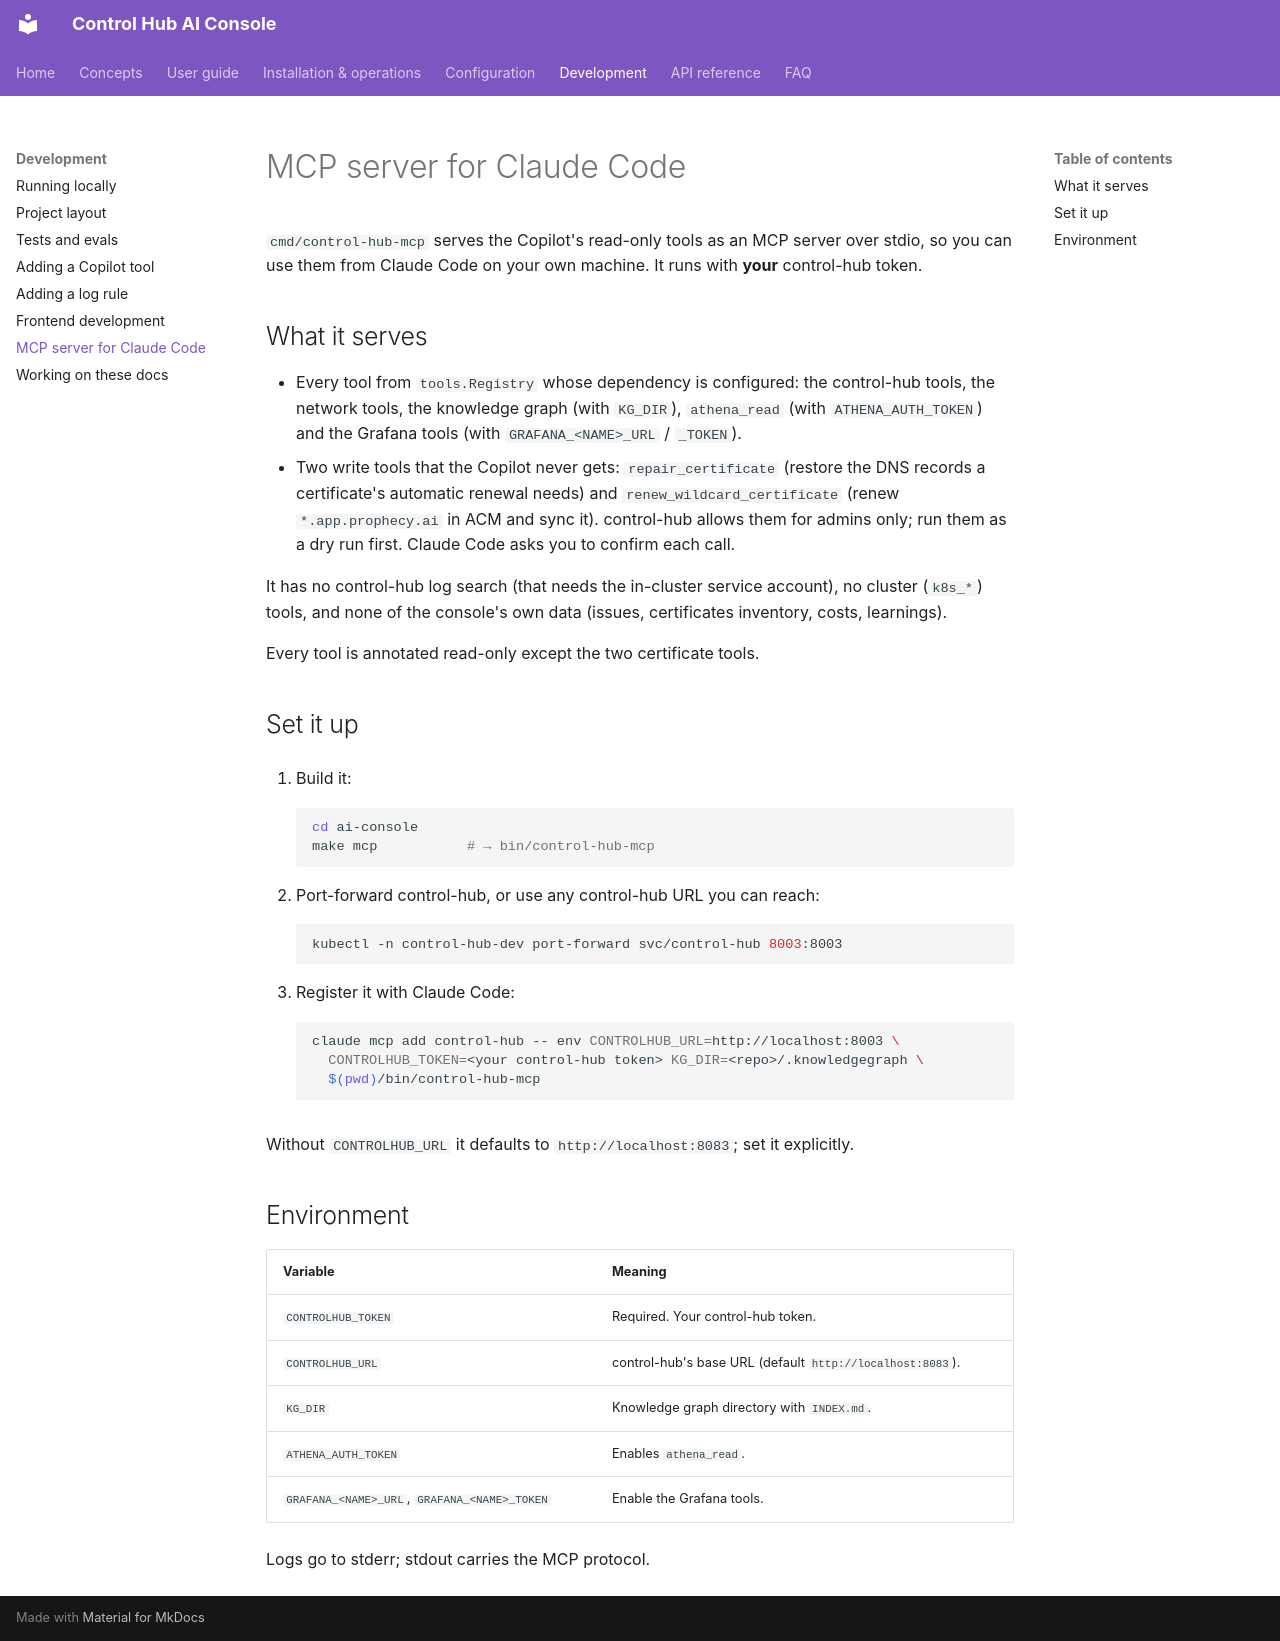

repository: ameypant13/Agentic-AI · page: development/mcp/index.html · generator: mkdocs

# MCP server for Claude Code

`cmd/control-hub-mcp` serves the Copilot's read-only tools as an MCP server over stdio, so you can use them from
Claude Code on your own machine. It runs with **your** control-hub token.

## What it serves

- Every tool from `tools.Registry` whose dependency is configured: the control-hub tools, the network tools, the
  knowledge graph (with `KG_DIR`), `athena_read` (with `ATHENA_AUTH_TOKEN`) and the Grafana tools (with
  `GRAFANA_<NAME>_URL` / `_TOKEN`).
- Two write tools that the Copilot never gets: `repair_certificate` (restore the DNS records a certificate's
  automatic renewal needs) and `renew_wildcard_certificate` (renew `*.app.prophecy.ai` in ACM and sync it). control-hub
  allows them for admins only; run them as a dry run first. Claude Code asks you to confirm each call.

It has no control-hub log search (that needs the in-cluster service account), no cluster (`k8s_*`) tools, and none of
the console's own data (issues, certificates inventory, costs, learnings).

Every tool is annotated read-only except the two certificate tools.

## Set it up

1. Build it:

    ```bash
    cd ai-console
    make mcp           # → bin/control-hub-mcp
    ```

2. Port-forward control-hub, or use any control-hub URL you can reach:

    ```bash
    kubectl -n control-hub-dev port-forward svc/control-hub 8003:8003
    ```

3. Register it with Claude Code:

    ```bash
    claude mcp add control-hub -- env CONTROLHUB_URL=http://localhost:8003 \
      CONTROLHUB_TOKEN=<your control-hub token> KG_DIR=<repo>/.knowledgegraph \
      $(pwd)/bin/control-hub-mcp
    ```

Without `CONTROLHUB_URL` it defaults to `http://localhost:8083`; set it explicitly.

## Environment

| Variable | Meaning |
|---|---|
| `CONTROLHUB_TOKEN` | Required. Your control-hub token. |
| `CONTROLHUB_URL` | control-hub's base URL (default `http://localhost:8083`). |
| `KG_DIR` | Knowledge graph directory with `INDEX.md`. |
| `ATHENA_AUTH_TOKEN` | Enables `athena_read`. |
| `GRAFANA_<NAME>_URL`, `GRAFANA_<NAME>_TOKEN` | Enable the Grafana tools. |

Logs go to stderr; stdout carries the MCP protocol.
